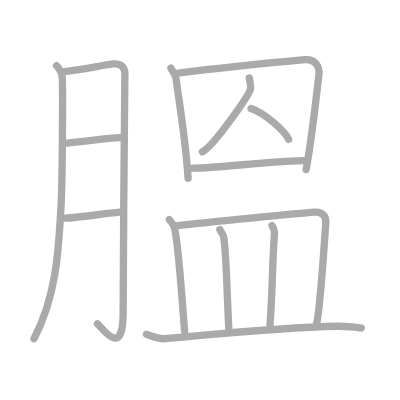
t = 0.00 s
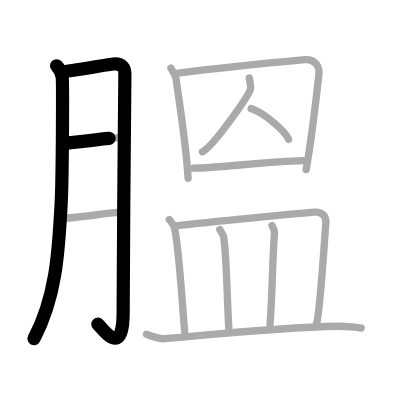
t = 2.75 s
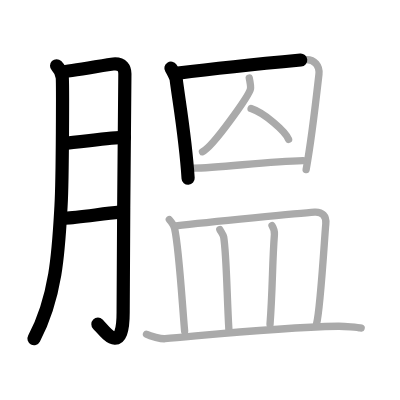
t = 5.50 s
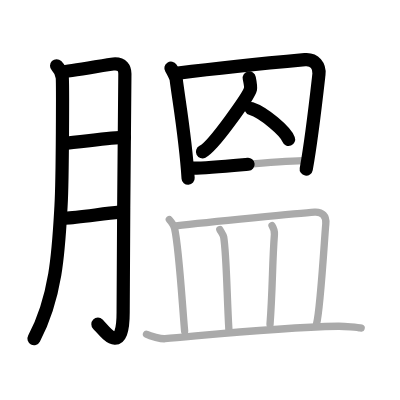
t = 8.50 s
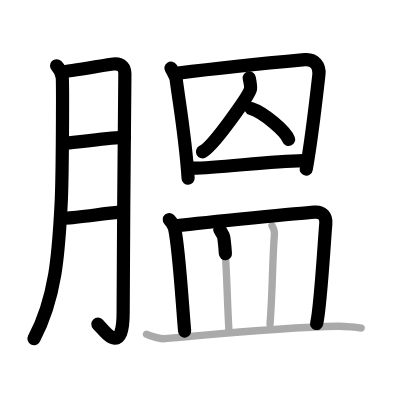
t = 11.25 s
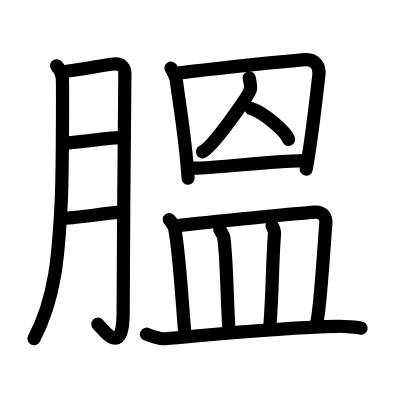
t = 14.00 s

The animated SVG that drew these frames (rendered in a browser with its animation timeline set to each time). Animation: 14 SMIL elements (animate=14); one cycle of 14.00 s.

<?xml version="1.0" standalone="no"?>
<!DOCTYPE svg PUBLIC "-//W3C//DTD SVG 1.1//EN"   "http://www.w3.org/Graphics/SVG/1.1/DTD/svg11.dtd">
<svg width="400px" height="400px"  version="1.1" xmlns="http://www.w3.org/2000/svg">
  <defs>
    <marker id="Triangle" viewBox="0 0 10 10" refX="0" refY="5" markerUnits="strokeWidth" markerWidth="3" style="stroke-opacity:0%;fill:#aaaaaa;" markerHeight="2" orient="auto">
      <path d="M 0 0 L 10 5 L 0 10 z" />
    </marker>
    
    <marker id="Arrow" viewBox="0 0 10 10" refX="5" refY="5" markerUnits="strokeWidth" markerWidth="1.8" style="stroke-opacity:0%;fill:#770000;" markerHeight="2" orient="auto">
      <path d="M 0 4 L 6 4 L 4 1 L 10 5 L 4 9 L 6 6 L 0 6 z" />
        <circle cx="5" cy="5" r="5" />
      </marker>
    
    <marker id="TriangleRed" viewBox="0 0 10 10" refX="0" refY="5" markerUnits="strokeWidth" markerWidth="3" style="stroke-opacity:0%;fill:#CC0000;" markerHeight="2" orient="auto">
      <path d="M 0 0 L 10 5 L 0 10 z" />
    </marker>
    
    <marker id="ArrowRed" viewBox="0 0 10 10" refX="5" refY="5" markerUnits="strokeWidth" markerWidth="1.8" style="stroke-opacity:0%;fill:#CC0000;" markerHeight="2" orient="auto">
      <path d="M 0 4 L 6 4 L 4 1 L 10 5 L 4 9 L 6 6 L 0 6 z" />
        <circle cx="5" cy="5" r="5" />
      </marker>
    
  </defs>
  
  <path style="fill:#ffffff; fill-opacity:100%; fill-rule:evenodd; stroke-width:0;" d="M 0 0 L 400px 0 L 400px 400px L 0 400px L 0 0" />

  <g transform="scale(3.6697247706422 3.6697247706422)">
<path style="fill:none; fill-opacity:0%; fill-rule:evenodd; stroke:#aaaaaa; stroke-opacity:100%; stroke-width: 1.5pt; stroke-linejoin:round; stroke-linecap:round;" d="M15.42 17.92c1.08 1.08 1.4 2.2 1.54 3.16c0.14 0.96 0.12 27-0.33 35.05C15.98 67.58 15.5 80.5 9.25 92.31"></path>
<path style="fill:none; fill-opacity:0%; fill-rule:evenodd; stroke:#aaaaaa; stroke-opacity:100%; stroke-width: 1.5pt; stroke-linejoin:round; stroke-linecap:round;" d="M16.75 19.58c1.9-0.06 12.71-2.02 14.12-2.15c2.53-0.23 3.16 1.31 3.16 2.69c0 3.25-0.47 46.53-0.47 64.98c0 12.69-5.36 4.67-6.98 3.15"></path>
<path style="fill:none; fill-opacity:0%; fill-rule:evenodd; stroke:#aaaaaa; stroke-opacity:100%; stroke-width: 1.5pt; stroke-linejoin:round; stroke-linecap:round;" d="M17.15 39.06c4.52-0.28 12.78-1.6 16.75-1.62"></path>
<path style="fill:none; fill-opacity:0%; fill-rule:evenodd; stroke:#aaaaaa; stroke-opacity:100%; stroke-width: 1.5pt; stroke-linejoin:round; stroke-linecap:round;" d="M17.76 59.45c3.34-0.08 10.25-1.23 14.79-1.63"></path>
<path style="fill:none; fill-opacity:0%; fill-rule:evenodd; stroke:#aaaaaa; stroke-opacity:100%; stroke-width: 1.5pt; stroke-linejoin:round; stroke-linecap:round;" d="M46.58 18.58c0.32 0.49 1.35 2.41 1.43 3.06c0.67 5.43 2.55 15.94 3.25 26.94"></path>
<path style="fill:none; fill-opacity:0%; fill-rule:evenodd; stroke:#aaaaaa; stroke-opacity:100%; stroke-width: 1.5pt; stroke-linejoin:round; stroke-linecap:round;" d="M48.51 19.94c11.39-1.46 27.86-3.08 34.57-3.69c2.69-0.25 4.08 1.82 3.83 4c-0.78 6.89-1.97 17.63-3.49 25.98"></path>
<path style="fill:none; fill-opacity:0%; fill-rule:evenodd; stroke:#aaaaaa; stroke-opacity:100%; stroke-width: 1.5pt; stroke-linejoin:round; stroke-linecap:round;" d="M67.92 21.25c0.09 0.44 0.48 2.32 0.33 3c-0.38 1.71-10.06 15.62-13.08 17.11"></path>
<path style="fill:none; fill-opacity:0%; fill-rule:evenodd; stroke:#aaaaaa; stroke-opacity:100%; stroke-width: 1.5pt; stroke-linejoin:round; stroke-linecap:round;" d="M68.42 29.58c3.55 1.16 9.34 6.14 10.22 8.4"></path>
<path style="fill:none; fill-opacity:0%; fill-rule:evenodd; stroke:#aaaaaa; stroke-opacity:100%; stroke-width: 1.5pt; stroke-linejoin:round; stroke-linecap:round;" d="M52.63 45.83c7.11 0 20.13-1.91 29.95-2.08"></path>
<path style="fill:none; fill-opacity:0%; fill-rule:evenodd; stroke:#aaaaaa; stroke-opacity:100%; stroke-width: 1.5pt; stroke-linejoin:round; stroke-linecap:round;" d="M46.14 59.83c0.7 0.79 1.29 1.75 1.44 2.42c1.17 5.29 1.93 18.47 2.73 27.98"></path>
<path style="fill:none; fill-opacity:0%; fill-rule:evenodd; stroke:#aaaaaa; stroke-opacity:100%; stroke-width: 1.5pt; stroke-linejoin:round; stroke-linecap:round;" d="M47.87 61.54c9.26-1.09 34.48-3.49 37.84-3.72c2.11-0.14 3.28 1.04 3.07 3.2c-0.31 3.05-1.44 23.11-2.52 27.23"></path>
<path style="fill:none; fill-opacity:0%; fill-rule:evenodd; stroke:#aaaaaa; stroke-opacity:100%; stroke-width: 1.5pt; stroke-linejoin:round; stroke-linecap:round;" d="M59.9 62.54c0.23 0.51 0.96 1.43 1.06 2.06c0.79 5.01 0.87 16.17 1.41 25.17"></path>
<path style="fill:none; fill-opacity:0%; fill-rule:evenodd; stroke:#aaaaaa; stroke-opacity:100%; stroke-width: 1.5pt; stroke-linejoin:round; stroke-linecap:round;" d="M74.13 61.5c0.37 0.6 0.71 1.63 0.65 2.41c-0.6 7.71-0.46 14.6-1.2 24.48"></path>
<path style="fill:none; fill-opacity:0%; fill-rule:evenodd; stroke:#aaaaaa; stroke-opacity:100%; stroke-width: 1.5pt; stroke-linejoin:round; stroke-linecap:round;" d="M39.92 91.08c1.02 0.52 4.01 1.31 5.03 1.22c10.59-0.88 30.05-3.05 47.13-3.39c1.7-0.03 5.48 0.24 6.33 0.5"></path>

<path style="fill:none; fill-opacity:0%; fill-rule:evenodd; stroke:#000000; stroke-opacity:100%; stroke-width: 2.7pt; stroke-linejoin:round; stroke-linecap:round;" d="M15.42 17.92c1.08 1.08 1.4 2.2 1.54 3.16c0.14 0.96 0.12 27-0.33 35.05C15.98 67.58 15.5 80.5 9.25 92.31" pathLength="100" stroke-dashoffset="100" stroke-dasharray="100 105"><animate id="dashAnim1" attributeName="stroke-dashoffset" from="100" to="0" dur="1s" calcMode="linear" fill="freeze"/></path>
<path style="fill:none; fill-opacity:0%; fill-rule:evenodd; stroke:#000000; stroke-opacity:100%; stroke-width: 2.7pt; stroke-linejoin:round; stroke-linecap:round;" d="M16.75 19.58c1.9-0.06 12.71-2.02 14.12-2.15c2.53-0.23 3.16 1.31 3.16 2.69c0 3.25-0.47 46.53-0.47 64.98c0 12.69-5.36 4.67-6.98 3.15" pathLength="100" stroke-dashoffset="100" stroke-dasharray="100 105"><animate id="dashAnim2" attributeName="stroke-dashoffset" from="100" to="0" dur="1s" calcMode="linear" begin="dashAnim1.end" fill="freeze"/></path>
<path style="fill:none; fill-opacity:0%; fill-rule:evenodd; stroke:#000000; stroke-opacity:100%; stroke-width: 2.7pt; stroke-linejoin:round; stroke-linecap:round;" d="M17.15 39.06c4.52-0.28 12.78-1.6 16.75-1.62" pathLength="100" stroke-dashoffset="100" stroke-dasharray="100 105"><animate id="dashAnim3" attributeName="stroke-dashoffset" from="100" to="0" dur="1s" calcMode="linear" begin="dashAnim2.end" fill="freeze"/></path>
<path style="fill:none; fill-opacity:0%; fill-rule:evenodd; stroke:#000000; stroke-opacity:100%; stroke-width: 2.7pt; stroke-linejoin:round; stroke-linecap:round;" d="M17.76 59.45c3.34-0.08 10.25-1.23 14.79-1.63" pathLength="100" stroke-dashoffset="100" stroke-dasharray="100 105"><animate id="dashAnim4" attributeName="stroke-dashoffset" from="100" to="0" dur="1s" calcMode="linear" begin="dashAnim3.end" fill="freeze"/></path>
<path style="fill:none; fill-opacity:0%; fill-rule:evenodd; stroke:#000000; stroke-opacity:100%; stroke-width: 2.7pt; stroke-linejoin:round; stroke-linecap:round;" d="M46.58 18.58c0.32 0.49 1.35 2.41 1.43 3.06c0.67 5.43 2.55 15.94 3.25 26.94" pathLength="100" stroke-dashoffset="100" stroke-dasharray="100 105"><animate id="dashAnim5" attributeName="stroke-dashoffset" from="100" to="0" dur="1s" calcMode="linear" begin="dashAnim4.end" fill="freeze"/></path>
<path style="fill:none; fill-opacity:0%; fill-rule:evenodd; stroke:#000000; stroke-opacity:100%; stroke-width: 2.7pt; stroke-linejoin:round; stroke-linecap:round;" d="M48.51 19.94c11.39-1.46 27.86-3.08 34.57-3.69c2.69-0.25 4.08 1.82 3.83 4c-0.78 6.89-1.97 17.63-3.49 25.98" pathLength="100" stroke-dashoffset="100" stroke-dasharray="100 105"><animate id="dashAnim6" attributeName="stroke-dashoffset" from="100" to="0" dur="1s" calcMode="linear" begin="dashAnim5.end" fill="freeze"/></path>
<path style="fill:none; fill-opacity:0%; fill-rule:evenodd; stroke:#000000; stroke-opacity:100%; stroke-width: 2.7pt; stroke-linejoin:round; stroke-linecap:round;" d="M67.92 21.25c0.09 0.44 0.48 2.32 0.33 3c-0.38 1.71-10.06 15.62-13.08 17.11" pathLength="100" stroke-dashoffset="100" stroke-dasharray="100 105"><animate id="dashAnim7" attributeName="stroke-dashoffset" from="100" to="0" dur="1s" calcMode="linear" begin="dashAnim6.end" fill="freeze"/></path>
<path style="fill:none; fill-opacity:0%; fill-rule:evenodd; stroke:#000000; stroke-opacity:100%; stroke-width: 2.7pt; stroke-linejoin:round; stroke-linecap:round;" d="M68.42 29.58c3.55 1.16 9.34 6.14 10.22 8.4" pathLength="100" stroke-dashoffset="100" stroke-dasharray="100 105"><animate id="dashAnim8" attributeName="stroke-dashoffset" from="100" to="0" dur="1s" calcMode="linear" begin="dashAnim7.end" fill="freeze"/></path>
<path style="fill:none; fill-opacity:0%; fill-rule:evenodd; stroke:#000000; stroke-opacity:100%; stroke-width: 2.7pt; stroke-linejoin:round; stroke-linecap:round;" d="M52.63 45.83c7.11 0 20.13-1.91 29.95-2.08" pathLength="100" stroke-dashoffset="100" stroke-dasharray="100 105"><animate id="dashAnim9" attributeName="stroke-dashoffset" from="100" to="0" dur="1s" calcMode="linear" begin="dashAnim8.end" fill="freeze"/></path>
<path style="fill:none; fill-opacity:0%; fill-rule:evenodd; stroke:#000000; stroke-opacity:100%; stroke-width: 2.7pt; stroke-linejoin:round; stroke-linecap:round;" d="M46.14 59.83c0.7 0.79 1.29 1.75 1.44 2.42c1.17 5.29 1.93 18.47 2.73 27.98" pathLength="100" stroke-dashoffset="100" stroke-dasharray="100 105"><animate id="dashAnim10" attributeName="stroke-dashoffset" from="100" to="0" dur="1s" calcMode="linear" begin="dashAnim9.end" fill="freeze"/></path>
<path style="fill:none; fill-opacity:0%; fill-rule:evenodd; stroke:#000000; stroke-opacity:100%; stroke-width: 2.7pt; stroke-linejoin:round; stroke-linecap:round;" d="M47.87 61.54c9.26-1.09 34.48-3.49 37.84-3.72c2.11-0.14 3.28 1.04 3.07 3.2c-0.31 3.05-1.44 23.11-2.52 27.23" pathLength="100" stroke-dashoffset="100" stroke-dasharray="100 105"><animate id="dashAnim11" attributeName="stroke-dashoffset" from="100" to="0" dur="1s" calcMode="linear" begin="dashAnim10.end" fill="freeze"/></path>
<path style="fill:none; fill-opacity:0%; fill-rule:evenodd; stroke:#000000; stroke-opacity:100%; stroke-width: 2.7pt; stroke-linejoin:round; stroke-linecap:round;" d="M59.9 62.54c0.23 0.51 0.96 1.43 1.06 2.06c0.79 5.01 0.87 16.17 1.41 25.17" pathLength="100" stroke-dashoffset="100" stroke-dasharray="100 105"><animate id="dashAnim12" attributeName="stroke-dashoffset" from="100" to="0" dur="1s" calcMode="linear" begin="dashAnim11.end" fill="freeze"/></path>
<path style="fill:none; fill-opacity:0%; fill-rule:evenodd; stroke:#000000; stroke-opacity:100%; stroke-width: 2.7pt; stroke-linejoin:round; stroke-linecap:round;" d="M74.13 61.5c0.37 0.6 0.71 1.63 0.65 2.41c-0.6 7.71-0.46 14.6-1.2 24.48" pathLength="100" stroke-dashoffset="100" stroke-dasharray="100 105"><animate id="dashAnim13" attributeName="stroke-dashoffset" from="100" to="0" dur="1s" calcMode="linear" begin="dashAnim12.end" fill="freeze"/></path>
<path style="fill:none; fill-opacity:0%; fill-rule:evenodd; stroke:#000000; stroke-opacity:100%; stroke-width: 2.7pt; stroke-linejoin:round; stroke-linecap:round;" d="M39.92 91.08c1.02 0.52 4.01 1.31 5.03 1.22c10.59-0.88 30.05-3.05 47.13-3.39c1.7-0.03 5.48 0.24 6.33 0.5" pathLength="100" stroke-dashoffset="100" stroke-dasharray="100 105"><animate id="dashAnim14" attributeName="stroke-dashoffset" from="100" to="0" dur="1s" calcMode="linear" begin="dashAnim13.end" fill="freeze"/></path>

</g>

</svg>  
          
